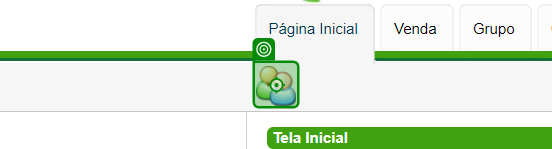
Workflow: GetregionAtend

Step 1 [try]: click on 'INPUT ctl00_img_Atendim…'

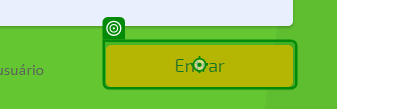
Step 2 [catch]: click on 'Entrar'

Step 3: click on 'INPUT ctl00_img_Atendim…' (same screen as step 1)

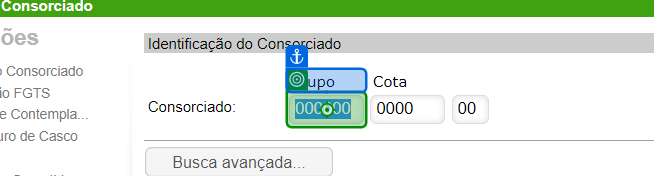
Step 4 [try]: type [Grupo] into 'Grupo'

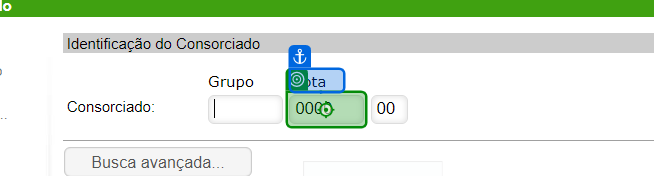
Step 5: type [Cota] into 'Cota'

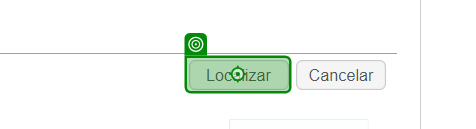
Step 6: click on 'Localizar'

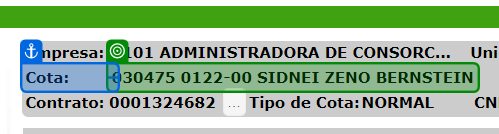
Step 7: get-text from 'Cota'

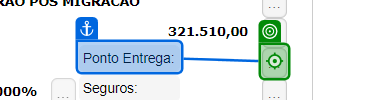
Step 8: click on '...'

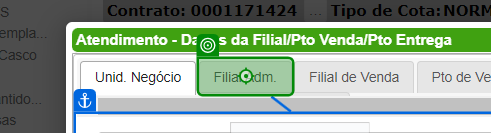
Step 9: click on 'Filial Adm.'

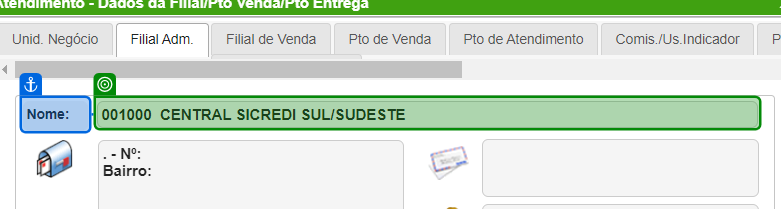
Step 10: get-text from 'Nome'